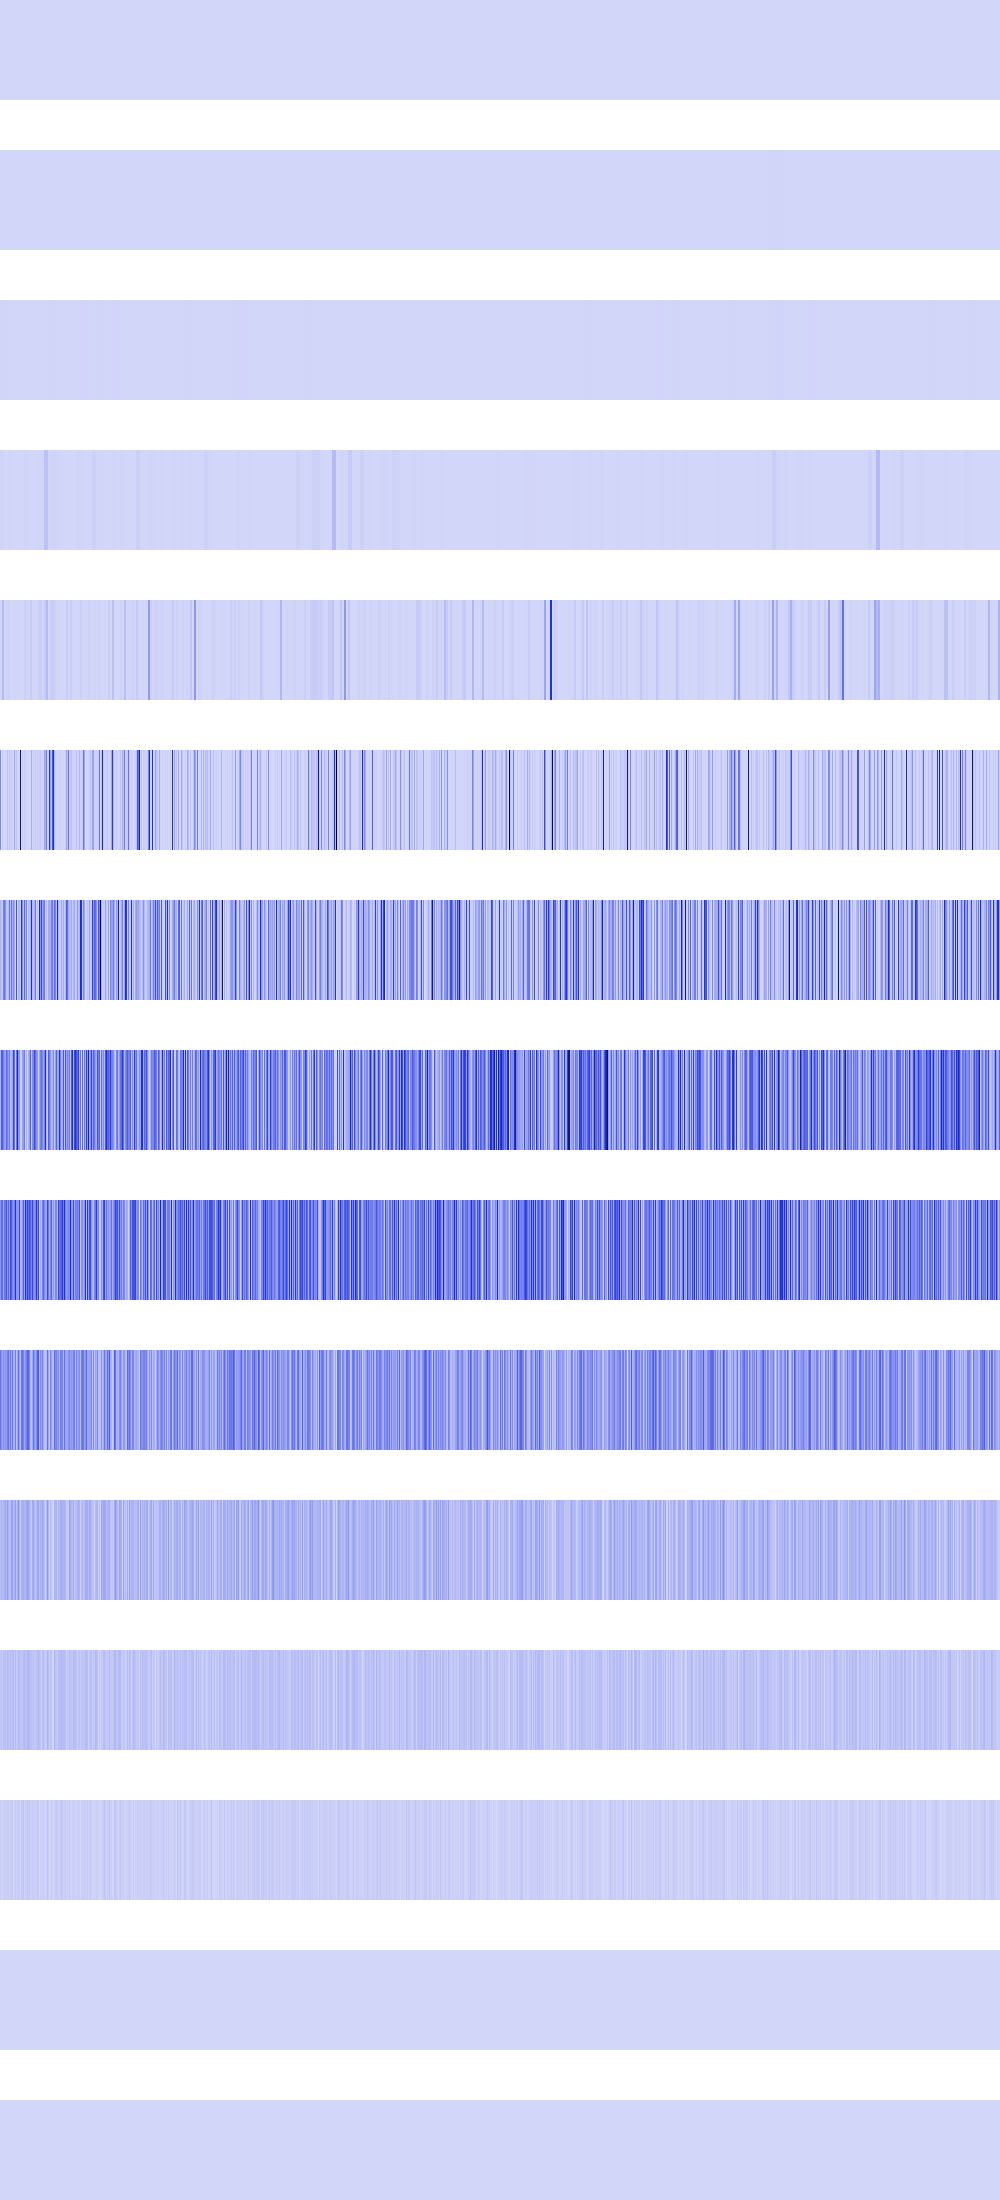

The file beside this chart, header and first rows:
57600, 57600, 57600, 57600, 57600, 57600, 57600, 57600, 57600, 57600, 57600, 57600, 57600, 57600, 57600, 57600, 57600, 57600, 57600, 57600, 57600, 57600, 57600, 57600
246016, 246016, 246016, 246016, 246016, 246016, 246016, 246016, 246016, 246016, 246016, 246016, 246016, 246016, 246016, 246016, 57600, 57600, 57600, 57600, 57600, 57600, 57600, 57600
2768896, 2768896, 2768896, 2768896, 2768896, 2768896, 2768896, 2768896, 50176, 50176, 50176, 50176, 50176, 50176, 50176, 50176, 102400, 102400, 102400, 102400, 102400, 102400, 102400, 102400
8294400, 8294400, 8294400, 8294400, 200704, 200704, 200704, 200704, 4460544, 4460544, 4460544, 4460544, 0, 0, 0, 0, 4096, 4096, 4096, 4096, 331776, 331776, 331776, 331776
65536, 65536, 78004224, 78004224, 409600, 409600, 9437184, 9437184, 14745600, 14745600, 409600, 409600, 1982464, 1982464, 3686400, 3686400, 2359296, 2359296, 802816, 802816, 147456, 147456, 1048576, 1048576
228130816, 65536, 18939904, 9437184, 1638400, 2359296, 2359296, 58982400, 262144, 44302336, 26214400, 14745600, 11075584, 262144, 132710400, 12845056, 47775744, 11075584, 1048576, 7929856, 792985600, 3211264, 31719424, 262144
95027200, 55181312, 22675456, 249823232, 278528000, 193462272, 57933824, 35913728, 69468160, 285212672, 78118912, 283246592, 106037248, 210239488, 121241600, 12845056, 392822784, 3801088, 88604672, 96075776, 15204352, 487718912, 208928768, 57933824
98828288, 342097920, 356777984, 240648192, 175898624, 162529280, 309854208, 249036800, 171442176, 254279680, 86507520, 86245376, 162791424, 409993216, 306446336, 26738688, 290717696, 549191680, 202899456, 188481536, 36700160, 2359296, 170393600, 172490752
184025088, 308805632, 327680000, 126877696, 280494080, 278921216, 361758720, 201326592, 325058560, 175112192, 407896064, 337117184, 247988224, 186646528, 240648192, 492830720, 180879360, 192413696, 171966464, 414711808, 73400320, 99090432, 180355072, 346030080
288358400, 181403648, 152043520, 199229440, 149946368, 201326592, 178257920, 247463936, 301989888, 153092096, 272629760, 137363456, 277872640, 104857600, 116391936, 247463936, 59768832, 137363456, 297795584, 154140672, 79691776, 273678336, 289406976, 245366784
73400320, 94371840, 69206016, 96468992, 98566144, 134217728, 88080384, 159383552, 100663296, 71303168, 75497472, 140509184, 153092096, 75497472, 98566144, 159383552, 52428800, 106954752, 192937984, 106954752, 25165824, 111149056, 109051904, 121634816
46137344, 54525952, 37748736, 58720256, 62914560, 67108864, 41943040, 83886080, 67108864, 41943040, 83886080, 46137344, 71303168, 83886080, 29360128, 83886080, 37748736, 46137344, 83886080, 79691776, 50331648, 54525952, 50331648, 75497472
25165824, 8388608, 8388608, 16777216, 25165824, 33554432, 16777216, 33554432, 33554432, 16777216, 33554432, 25165824, 41943040, 0, 25165824, 33554432, 8388608, 25165824, 33554432, 25165824, 0, 41943040, 33554432, 50331648
0, 0, 0, 0, 0, 0, 0, 0, 0, 0, 0, 0, 0, 0, 0, 0, 0, 0, 0, 0, 0, 0, 0, 0
0, 0, 0, 0, 0, 0, 0, 0, 0, 0, 0, 0, 0, 0, 0, 0, 0, 0, 0, 0, 0, 0, 0, 0
